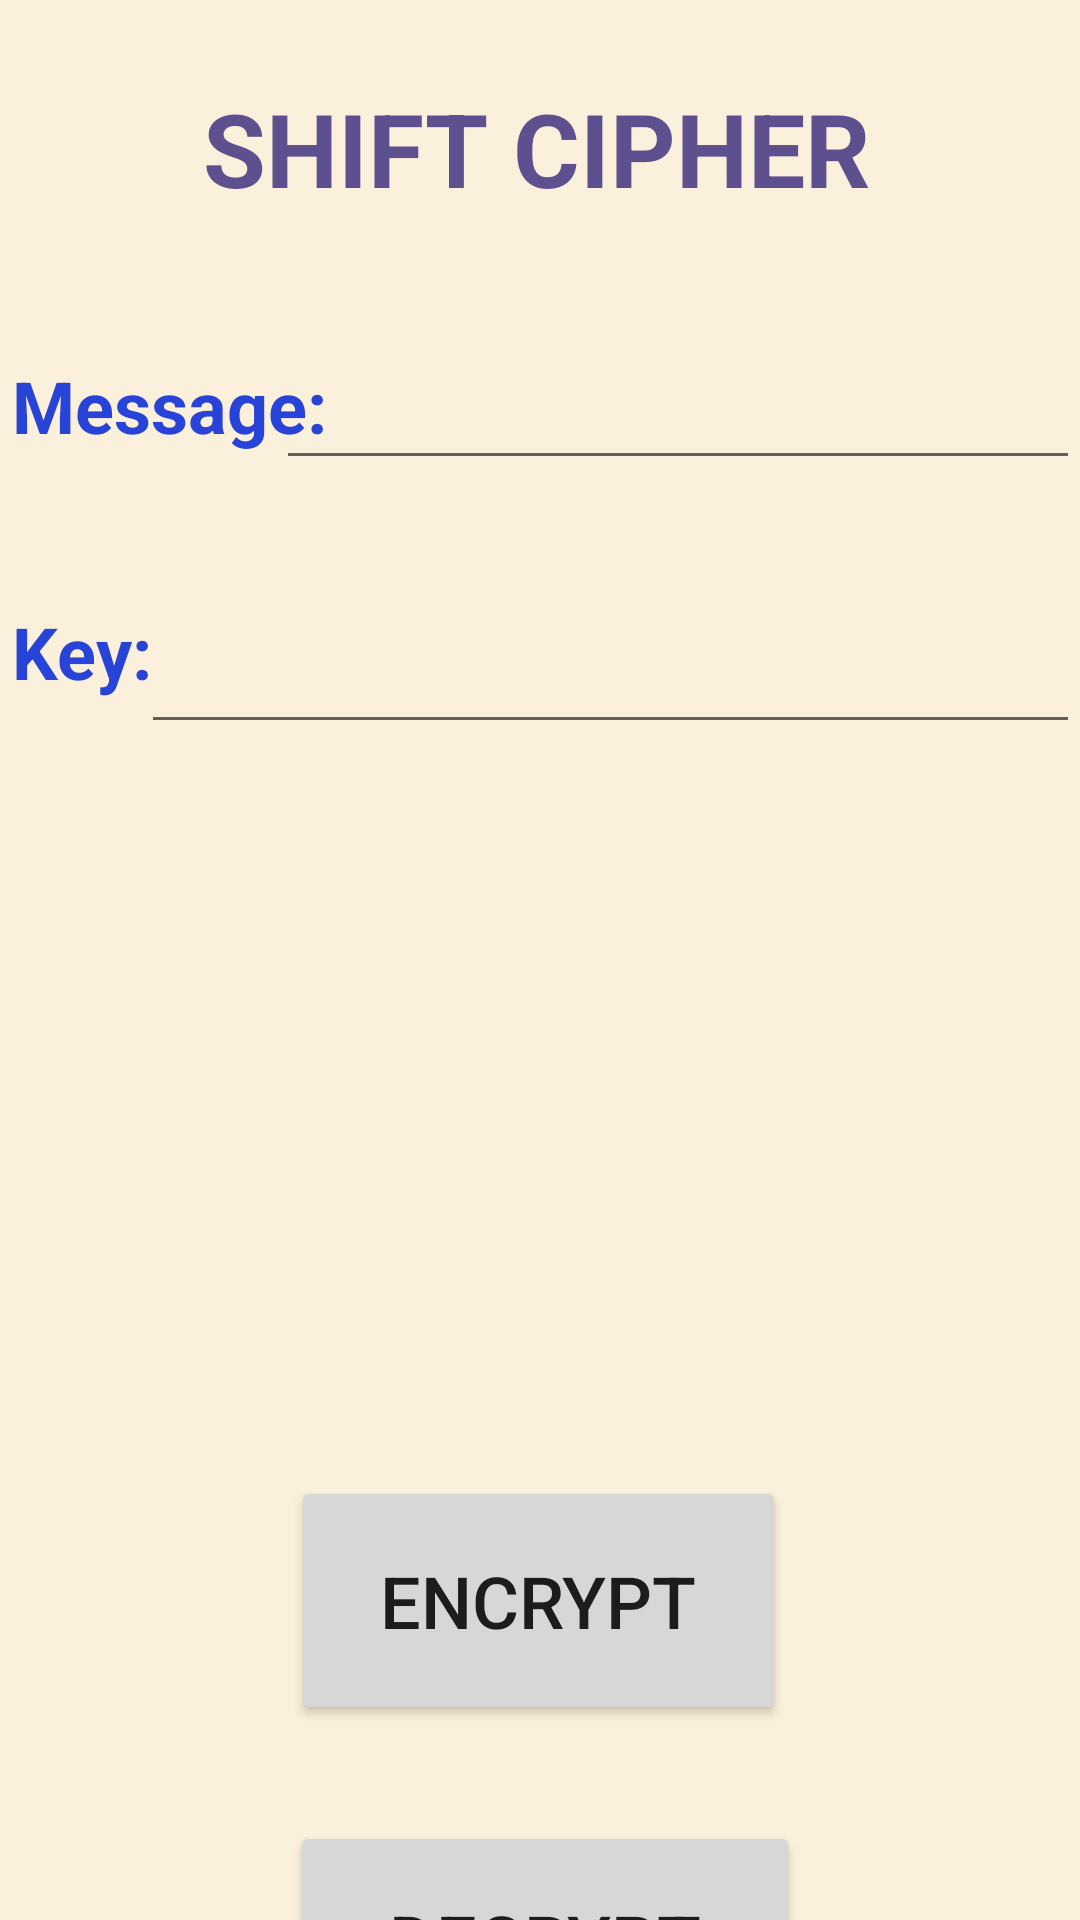

Layout XML and referenced resources for this Android screen:
<!-- AndroidManifest.xml: activity theme Apptheme -->
<!-- res/layout/activity_shift.xml -->
<?xml version="1.0" encoding="utf-8"?>
<androidx.constraintlayout.widget.ConstraintLayout xmlns:android="http://schemas.android.com/apk/res/android"
    xmlns:app="http://schemas.android.com/apk/res-auto"
    xmlns:tools="http://schemas.android.com/tools"
    android:id="@+id/main"
    android:layout_width="match_parent"
    android:layout_height="match_parent"
    tools:context=".ShiftActivity"
    android:background="@color/back">

    <TextView
        android:id="@+id/app_title"
        android:layout_width="233dp"
        android:layout_height="51dp"
        android:layout_marginTop="24dp"
        android:gravity="center"
        android:text="SHIFT CIPHER"
        android:textColor="#5E508E"
        android:textSize="34sp"
        android:textStyle="bold"
        app:layout_constraintEnd_toEndOf="parent"
        app:layout_constraintHorizontal_bias="0.49"
        app:layout_constraintStart_toStartOf="parent"
        app:layout_constraintTop_toTopOf="parent" />

    <TextView
        android:id="@+id/textView8"
        android:layout_width="111dp"
        android:layout_height="50dp"
        android:layout_marginStart="4dp"
        android:layout_marginTop="44dp"
        android:text="Message:"
        android:textColor="#2843D8"
        android:textSize="24sp"
        android:textStyle="bold"
        app:layout_constraintStart_toStartOf="parent"
        app:layout_constraintTop_toBottomOf="@+id/app_title" />
    <EditText
        android:id="@+id/message_input"
        android:layout_width="268dp"
        android:layout_height="53dp"
        android:layout_marginTop="32dp"
        android:inputType="textMultiLine"
        app:layout_constraintEnd_toEndOf="parent"
        app:layout_constraintTop_toBottomOf="@+id/app_title" />
    <TextView
        android:layout_width="71dp"
        android:layout_height="52dp"
        android:layout_marginStart="4dp"
        android:layout_marginTop="32dp"
        android:text="Key:"
        android:textColor="#2843D8"
        android:textSize="24sp"
        android:textStyle="bold"
        app:layout_constraintStart_toStartOf="parent"
        app:layout_constraintTop_toBottomOf="@+id/textView8" />
    <EditText
        android:id="@+id/key_input"
        android:layout_width="313dp"
        android:layout_height="52dp"
        android:layout_marginTop="36dp"
        android:inputType="number"
        app:layout_constraintEnd_toEndOf="parent"
        app:layout_constraintTop_toBottomOf="@+id/message_input" />
    <TextView
        android:id="@+id/textView9"
        android:layout_width="354dp"
        android:layout_height="132dp"
        android:layout_marginTop="44dp"
        android:gravity="center"
        android:textColor="#5E508E"
        android:textSize="30sp"
        android:textStyle="bold"
        app:layout_constraintEnd_toEndOf="parent"
        app:layout_constraintStart_toStartOf="parent"
        app:layout_constraintTop_toBottomOf="@+id/key_input" />
    <Button
        android:id="@+id/encrypt_button"
        android:layout_width="165dp"
        android:layout_height="83dp"
        android:layout_marginTop="68dp"
        android:layout_weight="1"
        android:text="ENCRYPT"
        android:textAllCaps="false"
        android:textSize="24sp"
        app:layout_constraintEnd_toEndOf="parent"
        app:layout_constraintHorizontal_bias="0.497"
        app:layout_constraintStart_toStartOf="parent"
        app:layout_constraintTop_toBottomOf="@+id/textView9" />

    <Button
        android:id="@+id/decrypt_button"
        android:layout_width="170dp"
        android:layout_height="79dp"
        android:layout_marginTop="32dp"
        android:layout_weight="1"
        android:text="DECRYPT"
        android:textAllCaps="false"
        android:textSize="24sp"
        app:layout_constraintBottom_toBottomOf="parent"
        app:layout_constraintEnd_toEndOf="parent"
        app:layout_constraintHorizontal_bias="0.508"
        app:layout_constraintStart_toStartOf="parent"
        app:layout_constraintTop_toBottomOf="@+id/encrypt_button"
        app:layout_constraintVertical_bias="0.0" />


</androidx.constraintlayout.widget.ConstraintLayout>
<!-- resources referenced by this layout -->
<resources>
  <color name="back">#faf0db</color>
  <style name="Apptheme" parent="Theme.AppCompat.Light.NoActionBar">
          
          
      </style>
</resources>
